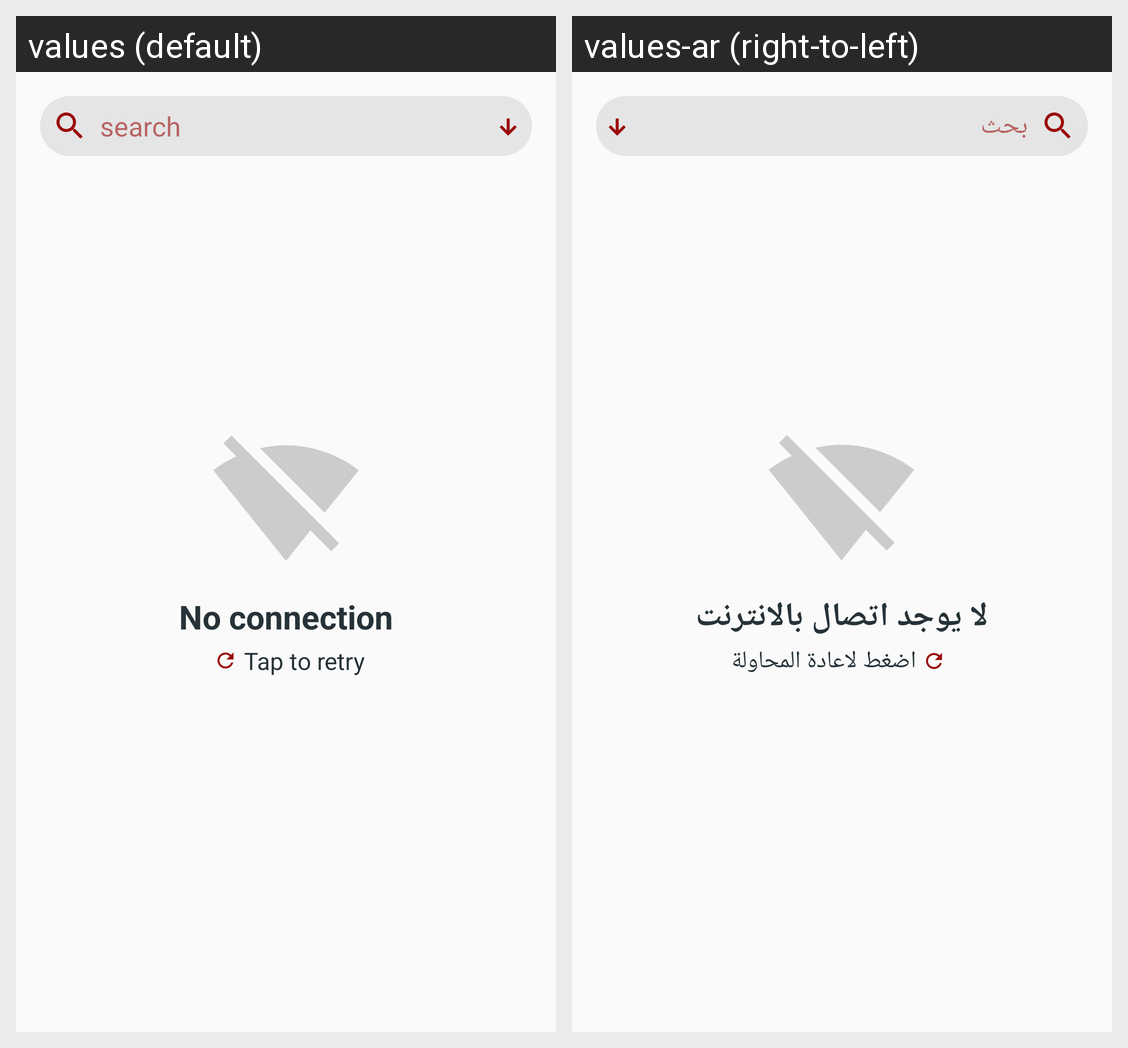

Here is an Android app screen in its default locale and in the app's own translations. Write out the translated-string differences for the strings that appear on this screen.
Android screen res/layout/fragment_home_posts.xml rendered under 2 locales, left to right: values (default), values-ar (right-to-left). Device: Nexus 5 (rendered at 1080×1920; each locale shown at half size, 540×960, under a caption strip naming it); theme AppTheme.
Strings drawn on this screen, with the default value and each locale's value (text and hints the layout hard-codes, and strings that could not be matched under every locale, appear in the picture but are not listed):

search
  values: search
  values-ar: بحث

no_connection
  values: No connection
  values-ar: لا يوجد اتصال بالانترنت

tap_to_retry
  values: Tap to retry
  values-ar: اضغط لاعادة المحاولة
